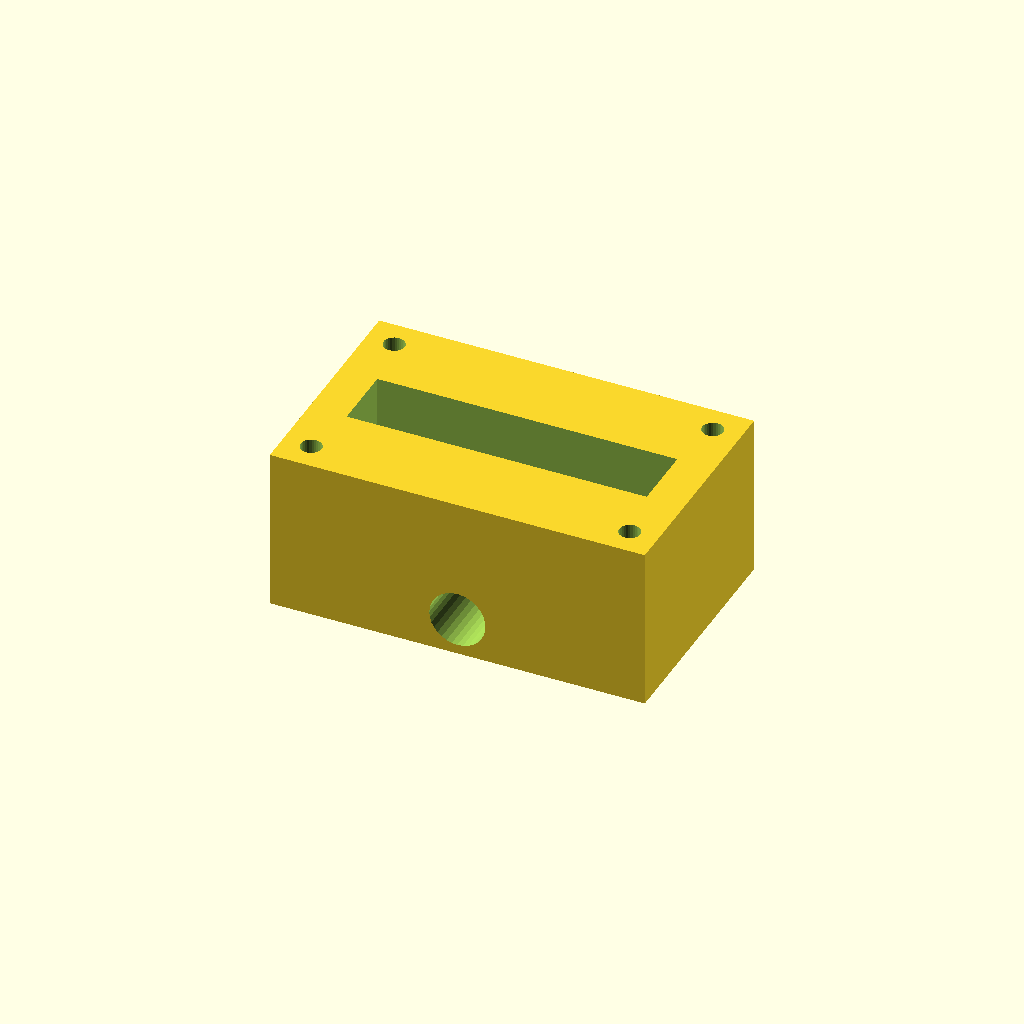
Cell 1 — every parameter at its default value.
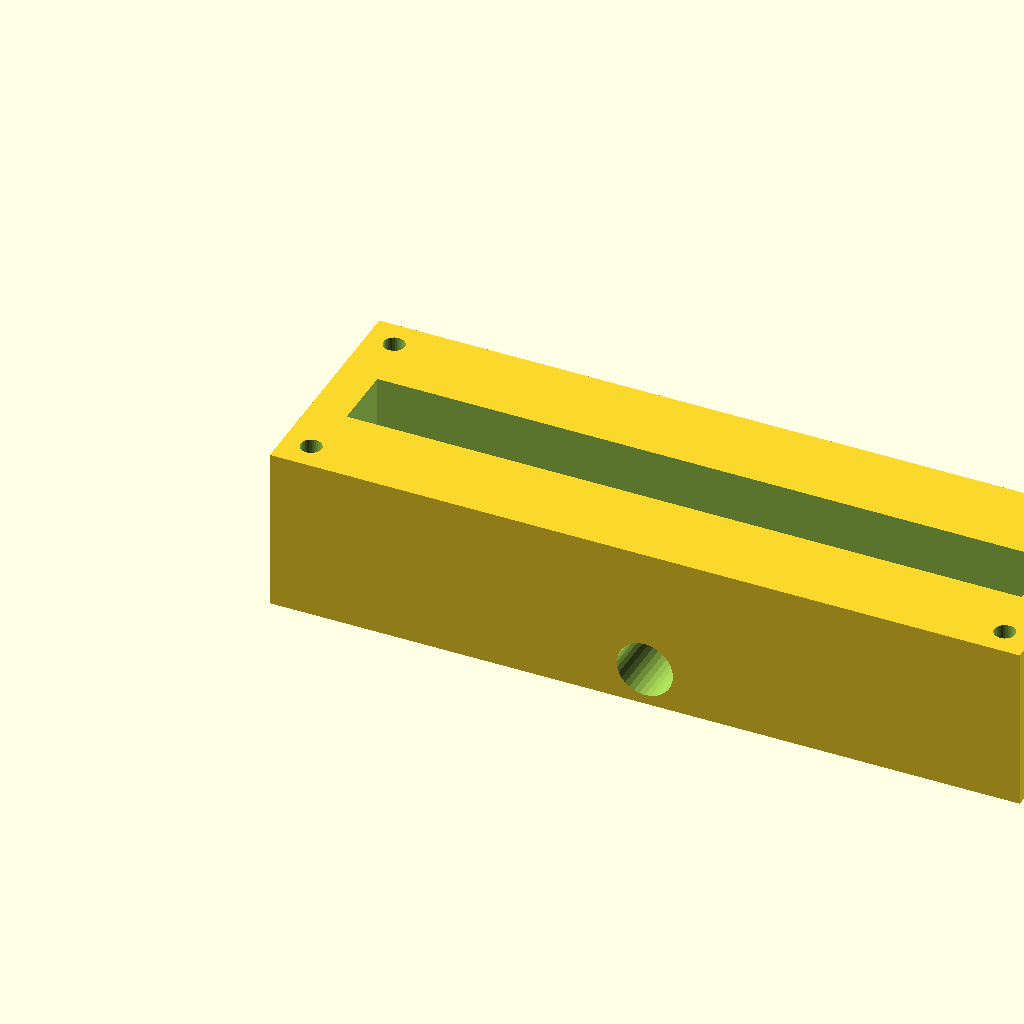
Cell 2 — block_l set to 160, the other parameters unchanged.
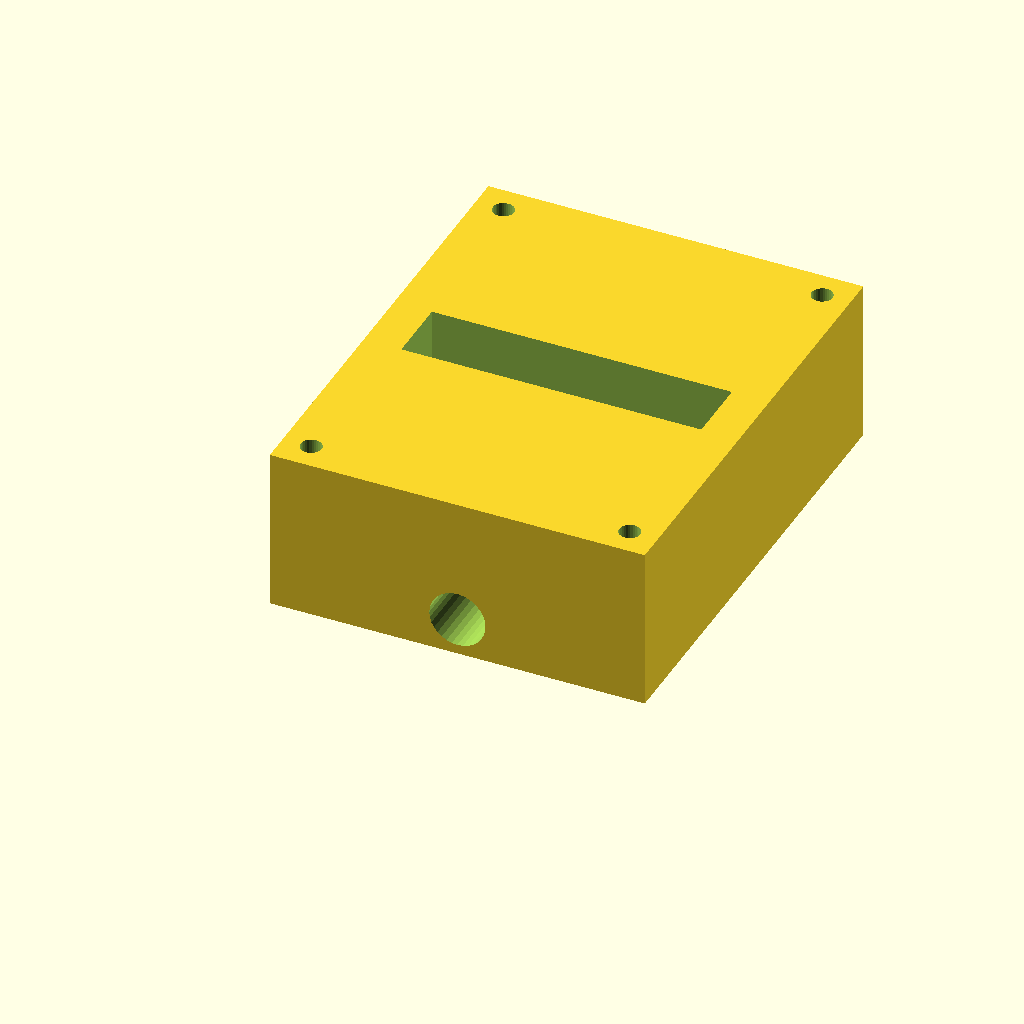
Cell 3 — block_w set to 100, the other parameters unchanged.
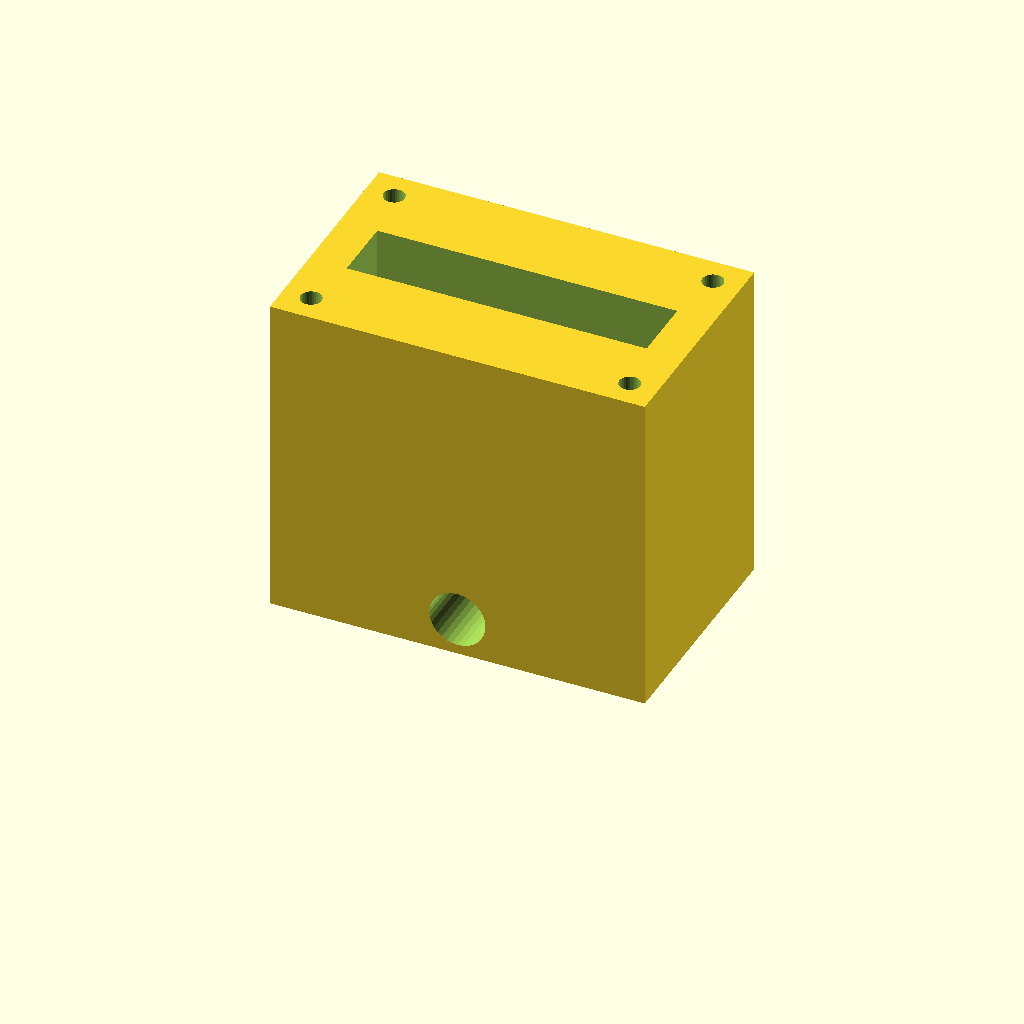
Cell 4: the same model with block_h = 70.
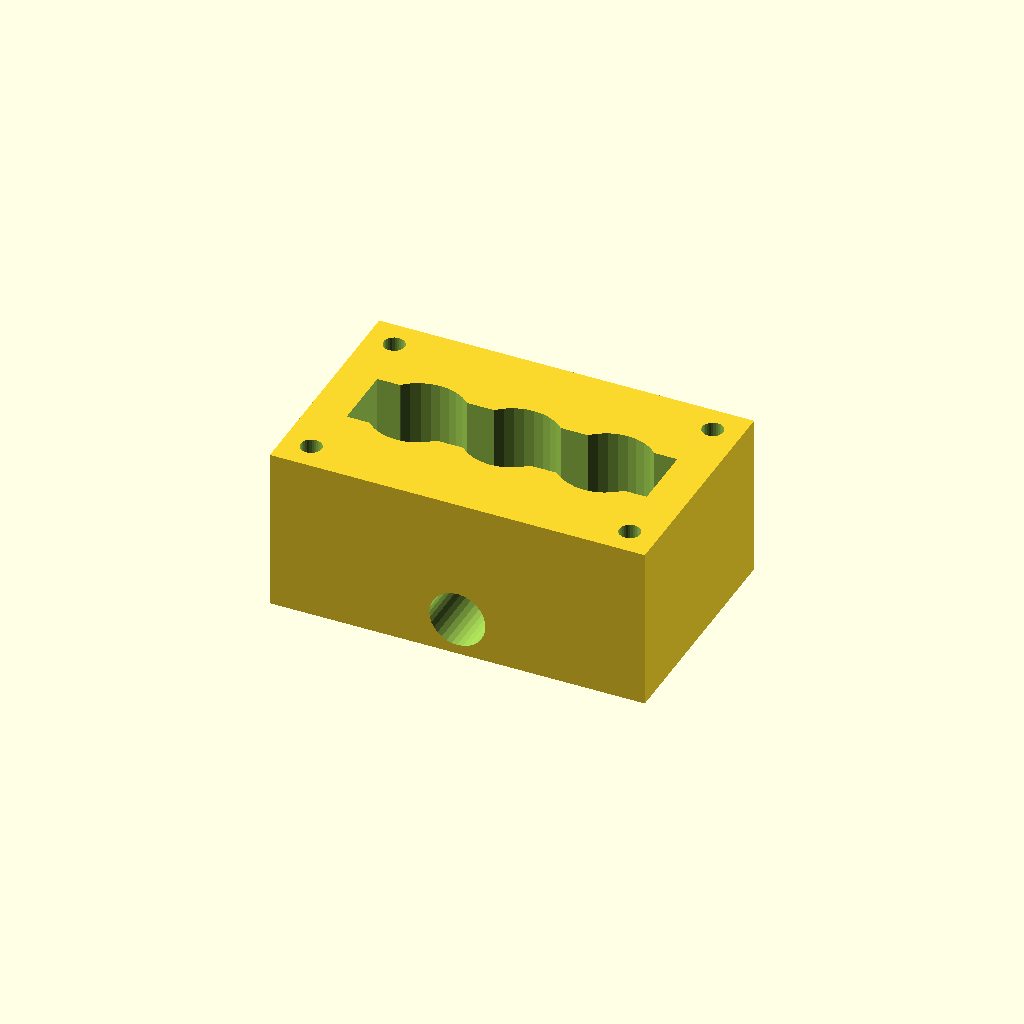
Cell 5: port_d = 20 (everything else at default).
One fixed orthographic camera (rotation 55°, 0°, 25°; colour scheme Cornfield) for every cell.
The OpenSCAD source (optional_data/data/solid2/manifoldblock/part_0020.scad):
$fn = 32;

// ----------------------------------------------------------------------
// Manifold block: side_outlet manifold
// ----------------------------------------------------------------------

// --- parameters (mm) ---
block_l = 80;             // block length, X
block_w = 50;             // block width, Y
block_h = 35;             // block height, Z
port_d = 10;              // port bore diameter
port_pitch = 20;          // port pitch along X
gallery_d = 14;           // top gallery width, Y
gallery_depth = 14;       // gallery pocket depth
wall_p = 8;               // gallery end wall thickness, X
mnt_d = 4.5;              // mounting hole diameter
mnt_in = 6;               // mounting hole inset from the edges
out_d = 12;               // outlet bore diameter
out_z = 8;                // outlet axis height

n_ports = 3;  // ports in the row
port_x0 = (block_l - (n_ports - 1) * port_pitch) / 2;  // first port X

difference() {
  cube([block_l, block_w, block_h]);
  for (i = [0 : n_ports - 1])
    translate([port_x0 + i * port_pitch, block_w / 2, -1])
      cylinder(h = block_h + 2, d = port_d);
  translate([wall_p, block_w / 2 - gallery_d / 2, block_h - gallery_depth])
    cube([block_l - 2 * wall_p, gallery_d, gallery_depth + 1]);
  for (cx = [mnt_in, block_l - mnt_in])
    for (cy = [mnt_in, block_w - mnt_in])
      translate([cx, cy, -1]) cylinder(h = block_h + 2, d = mnt_d);
  translate([block_l / 2, -1, out_z]) rotate([-90, 0, 0])
    cylinder(h = block_w + 2, d = out_d);
}
Customizer parameters (derived from the source; name, type, default, range or options):
block_l: number, default 80
block_w: number, default 50
block_h: number, default 35
port_d: number, default 10
port_pitch: number, default 20
gallery_d: number, default 14
gallery_depth: number, default 14
wall_p: number, default 8
mnt_d: number, default 4.5
mnt_in: number, default 6
out_d: number, default 12
out_z: number, default 8
n_ports: number, default 3
